Image classification data set "images" (PMPSA/bouteille on GitHub). Class labels (3): Evian, pins, Volvic.

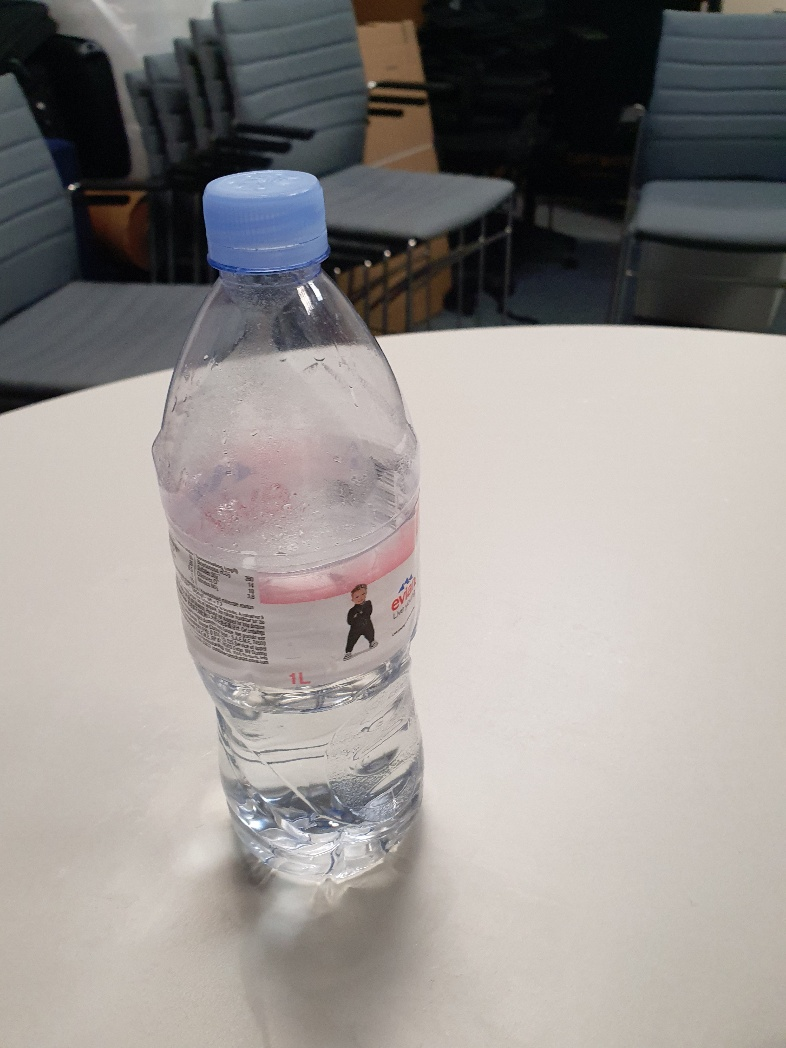
Label: Evian

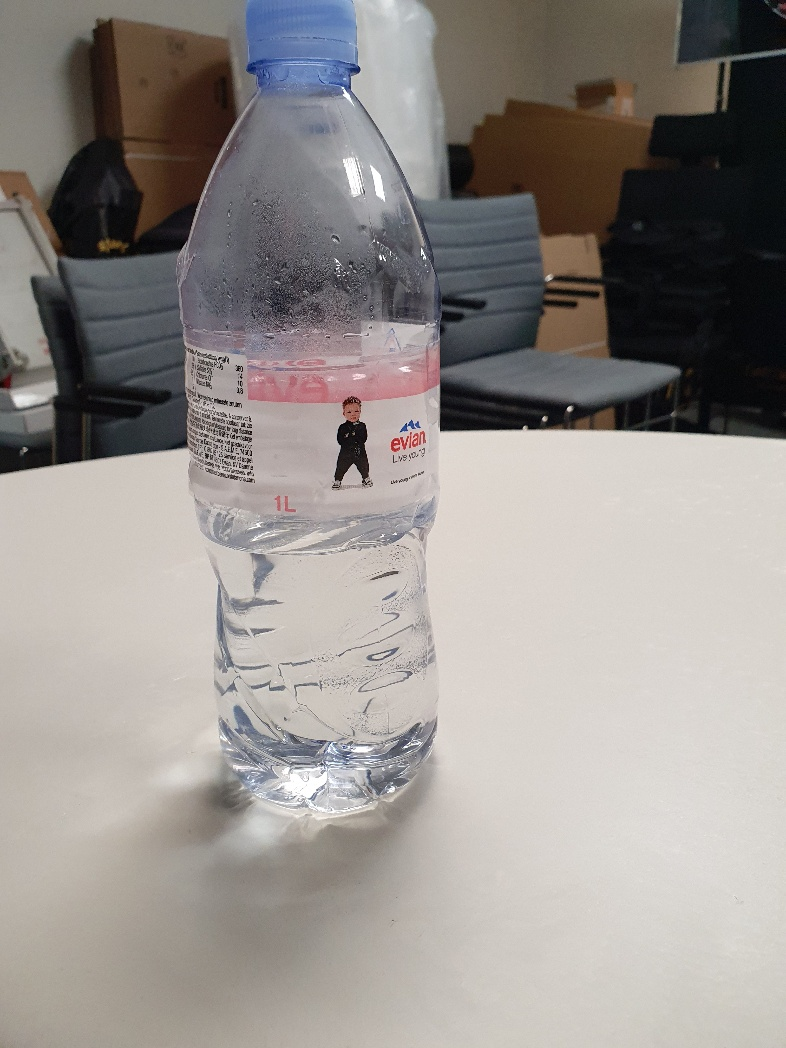
Label: Evian

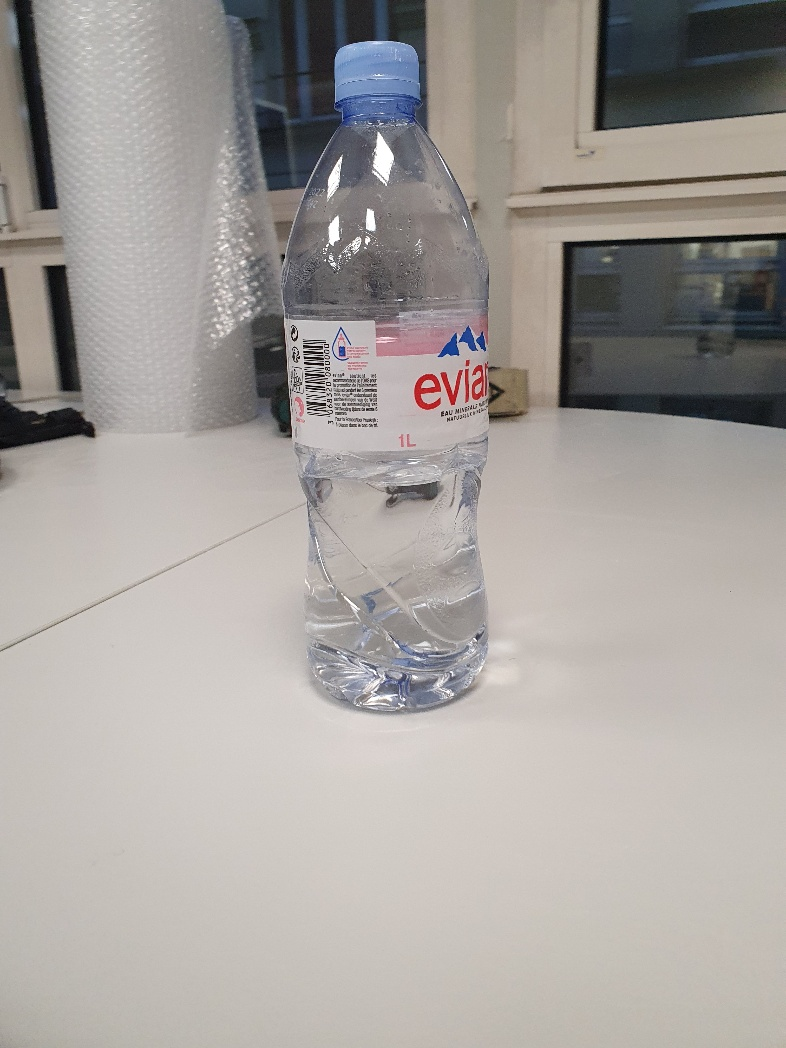
Label: Evian

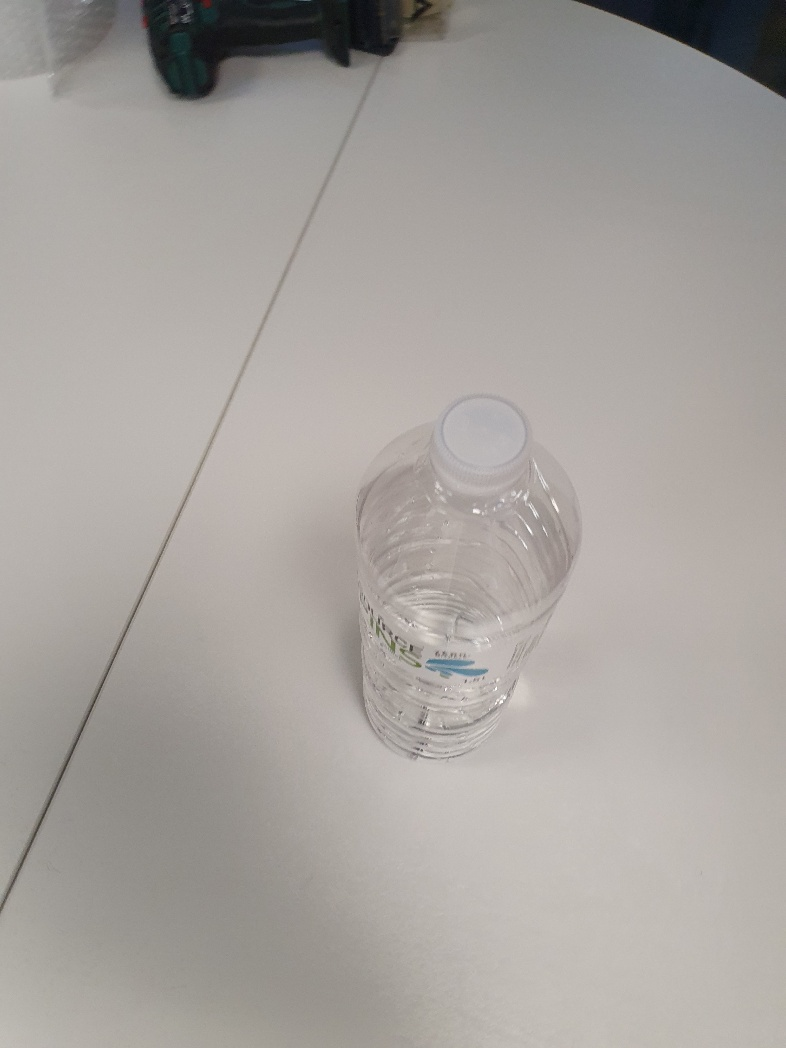
Label: pins

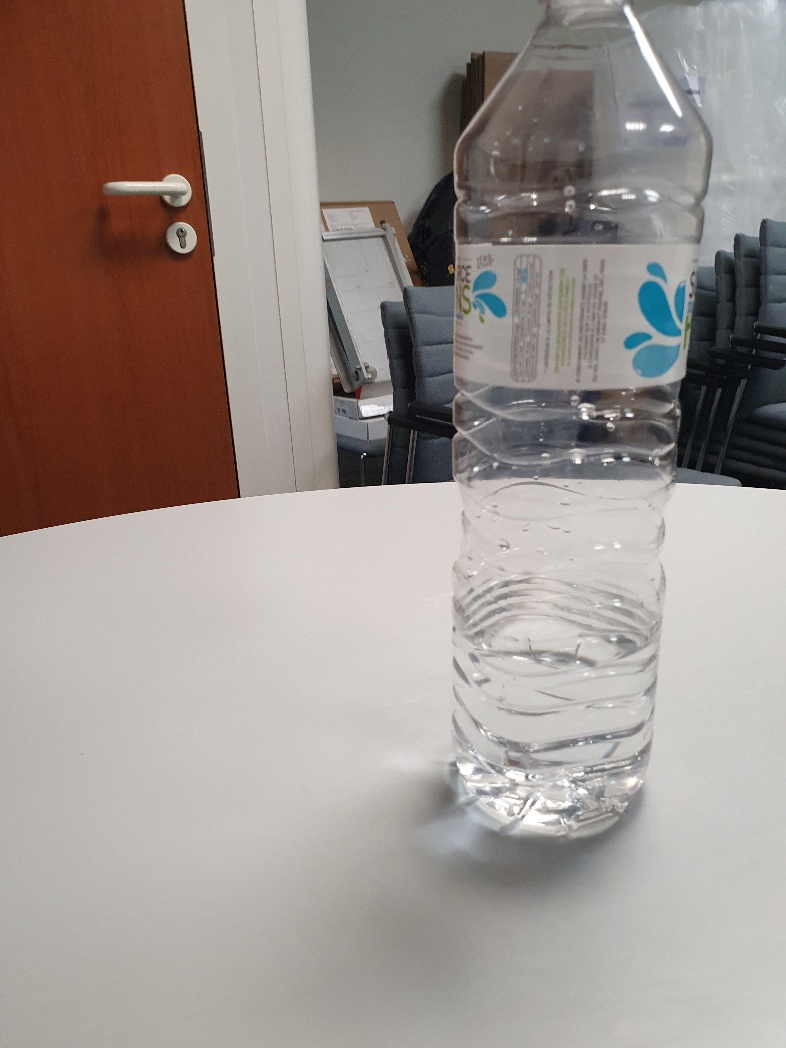
Label: pins

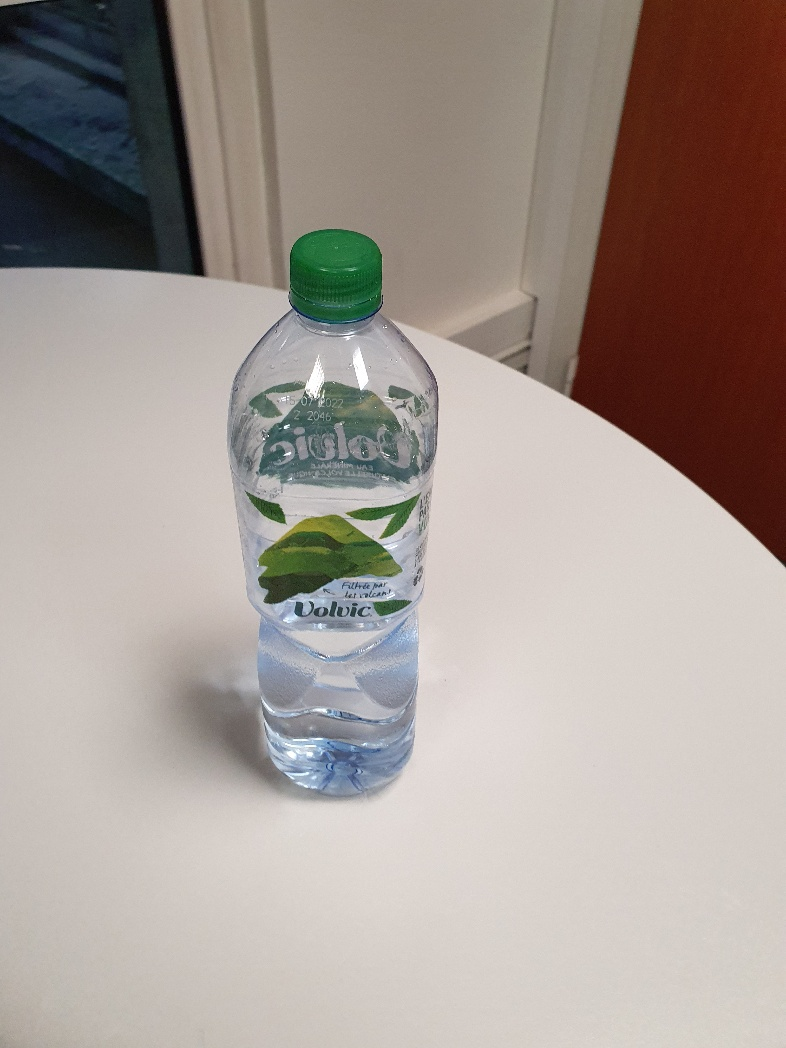
Label: Volvic
